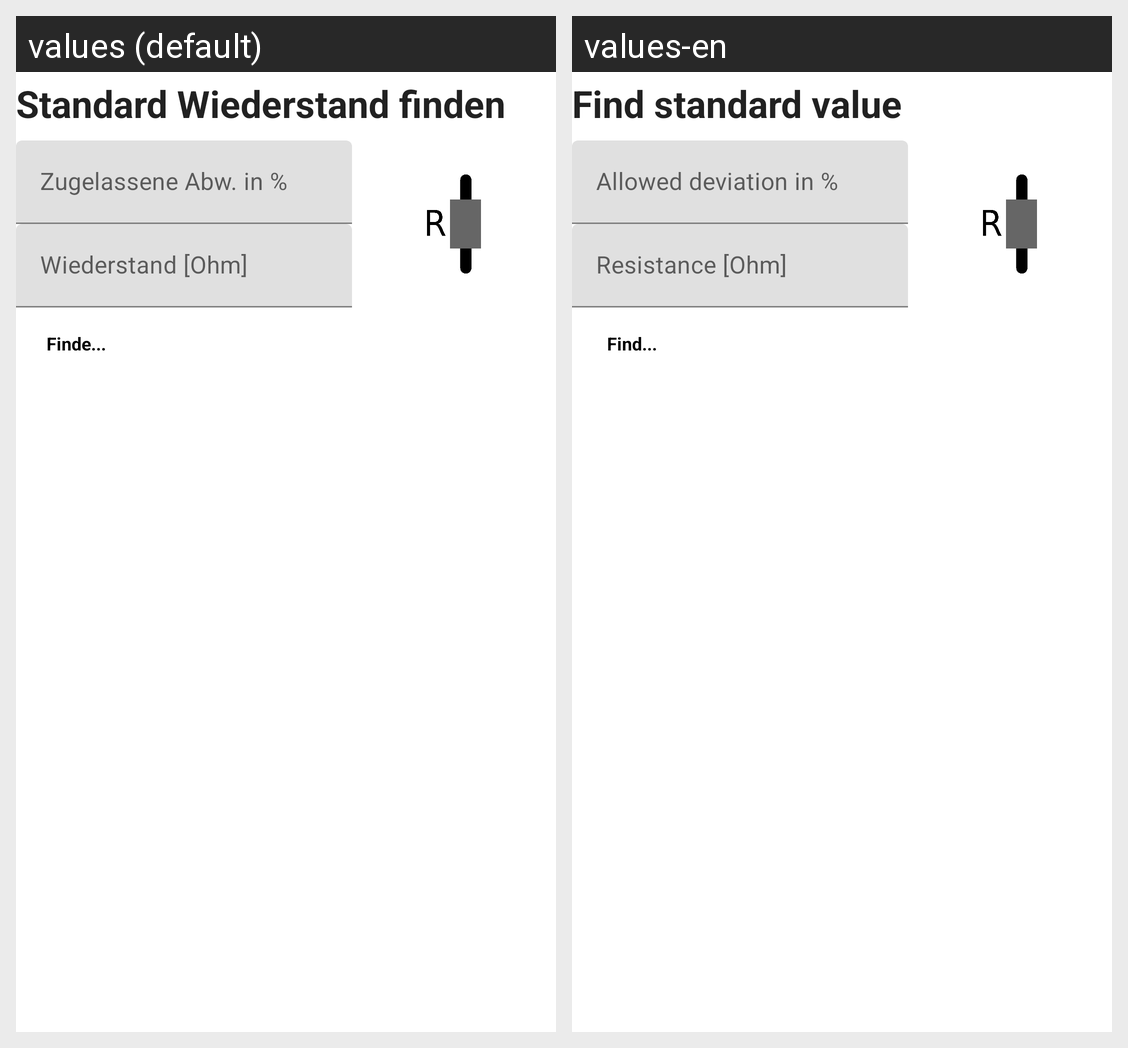

The same Android screen rendered under two of its app's locales, left to right. List the strings drawn on it with the default value and each locale's translation.
Android screen res/layout/fragment_find_resistor.xml rendered under 2 locales, left to right: values (default), values-en. Device: Nexus 5 (rendered at 1080×1920; each locale shown at half size, 540×960, under a caption strip naming it); theme Theme.VoltageDivider.
Strings drawn on this screen, with the default value and each locale's value (text and hints the layout hard-codes, and strings that could not be matched under every locale, appear in the picture but are not listed):

titel_find_resistor
  values: Standard Wiederstand finden
  values-en: Find standard value

calc_button
  values: Finde...
  values-en: Find...
